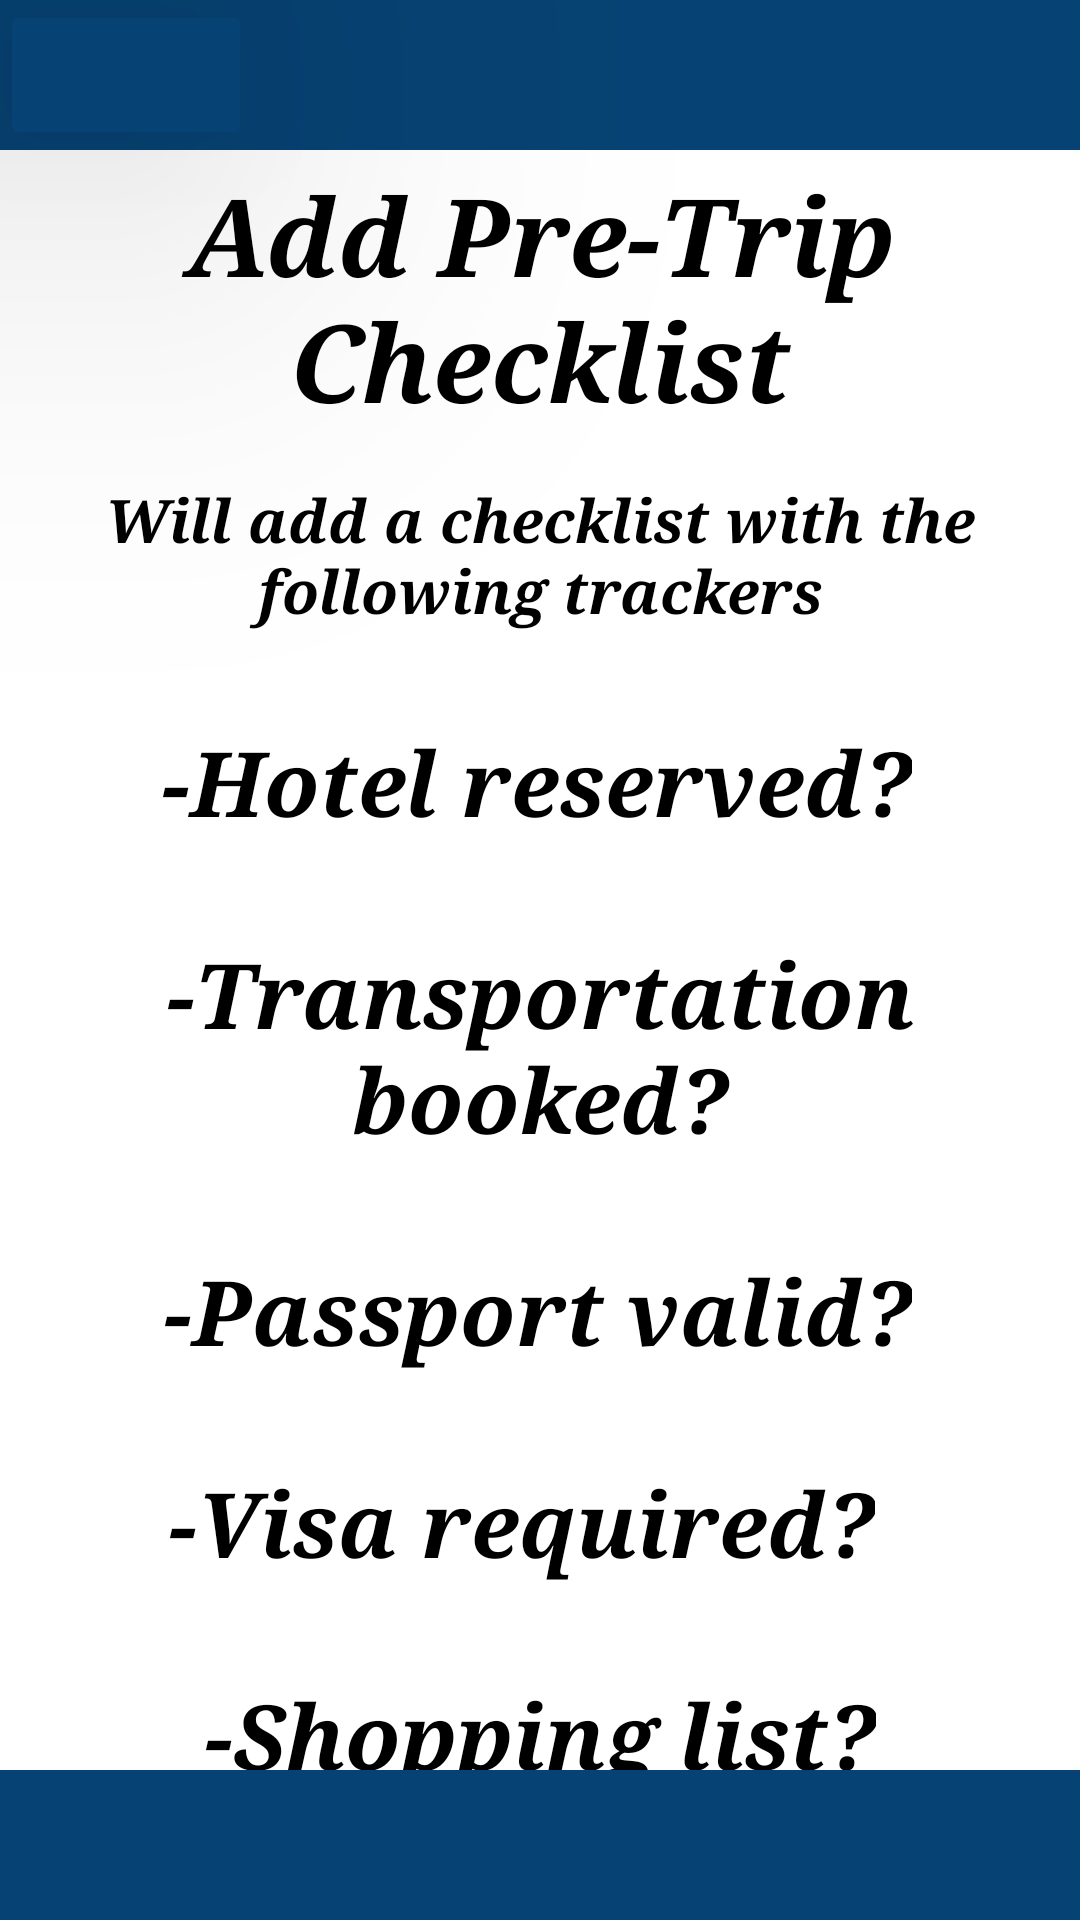

Write the Android layout XML for this screen, with the resource values it uses.
<!-- AndroidManifest.xml: application theme Theme.TravelPlanner -->
<!-- res/layout/add_pre_trip.xml -->
<?xml version="1.0" encoding="utf-8"?>
<androidx.constraintlayout.widget.ConstraintLayout xmlns:android="http://schemas.android.com/apk/res/android"
    xmlns:app="http://schemas.android.com/apk/res-auto"
    xmlns:tools="http://schemas.android.com/tools"
    android:layout_width="match_parent"
    android:layout_height="match_parent"
    android:background="@color/white"
    tools:ignore="LabelFor">

    <ImageButton
        android:id="@+id/back_add_pretrip"
        android:layout_width="84dp"
        android:layout_height="50dp"
        android:layout_alignParentStart="true"
        android:layout_alignParentTop="true"
        android:layout_alignParentEnd="true"
        android:backgroundTint="@color/dark_blue"
        android:contentDescription="@string/back_btn"
        android:scaleType="fitCenter"
        android:src="@drawable/back_arrow"
        android:translationZ="90dp"
        android:clickable="true"
        app:layout_constraintEnd_toEndOf="parent"
        app:layout_constraintHorizontal_bias="0.0"
        app:layout_constraintStart_toStartOf="parent"
        app:layout_constraintTop_toTopOf="parent"
        android:focusable="true" />

    <TextView
        android:id="@+id/top_bar"
        android:layout_width="match_parent"
        android:layout_height="50dp"
        android:background="@color/dark_blue"
        app:layout_constraintEnd_toEndOf="parent"
        app:layout_constraintStart_toStartOf="parent"
        app:layout_constraintTop_toTopOf="parent" />

    <TextView
        android:id="@+id/addPreTripChecklist"
        android:layout_width="wrap_content"
        android:layout_height="wrap_content"
        android:layout_marginTop="4dp"

        android:fontFamily="serif"
        android:text="@string/add_pre_trip_checklist"
        android:textAlignment="center"
        android:textColor="@color/black"
        android:textSize="36sp"
        android:textStyle="bold|italic"
        app:layout_constraintEnd_toEndOf="parent"
        app:layout_constraintHorizontal_bias="0.0"
        app:layout_constraintStart_toStartOf="parent"
        app:layout_constraintTop_toBottomOf="@+id/top_bar" />


    <TextView
        android:id="@+id/hotelReserved"
        android:layout_width="wrap_content"
        android:layout_height="wrap_content"
        android:layout_marginTop="30dp"
        android:fontFamily="serif"
        android:text="@string/hotel_reserved"
        android:textAlignment="center"
        android:textColor="@color/black"
        android:textSize="30sp"
        android:textStyle="bold|italic"
        app:layout_constraintEnd_toEndOf="parent"
        app:layout_constraintHorizontal_bias="0.491"
        app:layout_constraintStart_toStartOf="parent"
        app:layout_constraintTop_toBottomOf="@+id/willAdd" />

    <TextView
        android:id="@+id/transportBooked"
        android:layout_width="wrap_content"
        android:layout_height="wrap_content"
        android:layout_marginTop="30dp"
        android:fontFamily="serif"
        android:text="@string/transport_booked"
        android:textAlignment="center"
        android:textColor="@color/black"
        android:textSize="30sp"
        android:textStyle="bold|italic"
        app:layout_constraintEnd_toEndOf="parent"
        app:layout_constraintHorizontal_bias="0.432"
        app:layout_constraintStart_toStartOf="parent"
        app:layout_constraintTop_toBottomOf="@+id/hotelReserved" />

    <TextView
        android:id="@+id/passportValid"
        android:layout_width="wrap_content"
        android:layout_height="wrap_content"
        android:layout_marginTop="30dp"
        android:fontFamily="serif"
        android:text="@string/passport_valid"
        android:textAlignment="center"
        android:textColor="@color/black"
        android:textSize="30sp"
        android:textStyle="bold|italic"
        app:layout_constraintEnd_toEndOf="parent"
        app:layout_constraintHorizontal_bias="0.494"
        app:layout_constraintStart_toStartOf="parent"
        app:layout_constraintTop_toBottomOf="@+id/transportBooked" />


    <TextView
        android:id="@+id/visaRequired"
        android:layout_width="wrap_content"
        android:layout_height="wrap_content"
        android:layout_marginTop="30dp"
        android:fontFamily="serif"
        android:text="@string/visa_required"
        android:textAlignment="center"
        android:textColor="@color/black"
        android:textSize="30sp"
        android:textStyle="bold|italic"
        app:layout_constraintEnd_toEndOf="parent"
        app:layout_constraintHorizontal_bias="0.451"
        app:layout_constraintStart_toStartOf="parent"
        app:layout_constraintTop_toBottomOf="@+id/passportValid" />

    <TextView
        android:id="@+id/shoppingList"
        android:layout_width="wrap_content"
        android:layout_height="wrap_content"
        android:layout_marginTop="30dp"
        android:fontFamily="serif"
        android:text="@string/shopping_list"
        android:textAlignment="center"
        android:textColor="@color/black"
        android:textSize="30sp"
        android:textStyle="bold|italic"
        app:layout_constraintEnd_toEndOf="parent"
        app:layout_constraintStart_toStartOf="parent"
        app:layout_constraintTop_toBottomOf="@+id/visaRequired" />

    <TextView
        android:id="@+id/willAdd"
        android:layout_width="wrap_content"
        android:layout_height="wrap_content"
        android:layout_marginTop="15dp"
        android:fontFamily="serif"
        android:text="@string/will_add"
        android:textAlignment="center"
        android:textColor="@color/black"
        android:textSize="20sp"
        android:textStyle="bold|italic"
        app:layout_constraintEnd_toEndOf="parent"
        app:layout_constraintHorizontal_bias="0.0"
        app:layout_constraintStart_toStartOf="parent"
        app:layout_constraintTop_toBottomOf="@+id/addPreTripChecklist" />

    <Button
        android:id="@+id/done_add_pretrip"
        android:layout_width="wrap_content"
        android:layout_height="wrap_content"
        android:layout_alignParentStart="true"
        android:layout_alignParentEnd="true"
        android:layout_alignParentBottom="true"
        android:backgroundTint="@color/aqua"
        android:contentDescription="@string/next_btn"
        android:gravity="center_horizontal"
        android:text="@string/done_btn"
        android:textSize="25sp"
        app:layout_constraintBottom_toTopOf="@+id/bot_bar"
        app:layout_constraintEnd_toEndOf="parent"
        app:layout_constraintStart_toStartOf="parent"
        app:layout_constraintTop_toBottomOf="@+id/shoppingList"
        app:layout_constraintVertical_bias="0.777" />

    <TextView
        android:id="@+id/bot_bar"
        android:layout_width="match_parent"
        android:layout_height="50dp"
        android:layout_alignParentBottom="true"
        android:background="@color/dark_blue"
        app:layout_constraintBottom_toBottomOf="parent"
        app:layout_constraintStart_toStartOf="parent" />

</androidx.constraintlayout.widget.ConstraintLayout>
<!-- resources referenced by this layout -->
<resources>
  <color name="aqua">#1DA2D8</color> //???
  <color name="black">#FF000000</color>
  <color name="dark_blue">#064273</color> //Use for top and bottom bars
  <color name="white">#FFFFFFFF</color>
  
      //custom colors 'ocean'
  <string name="add_pre_trip_checklist">Add Pre-Trip Checklist</string>
  <string name="back_btn">Back</string>
  <string name="done_btn">Done</string>
  <string name="hotel_reserved">-Hotel reserved?</string>
  <string name="next_btn">Next</string>
  <string name="passport_valid">-Passport valid?</string>
  <string name="shopping_list">-Shopping list?</string>
  <string name="transport_booked">-Transportation booked?</string>
  <string name="visa_required">-Visa required?</string>
  <string name="will_add">Will add a checklist with the following trackers</string>
  <style name="Theme.TravelPlanner" parent="Theme.MaterialComponents.DayNight.DarkActionBar">
          
          <item name="colorPrimary">@color/dark_blue</item>
          <item name="colorPrimaryVariant">@color/dark_blue</item>
          <item name="colorOnPrimary">@color/off_white</item>
          
          <item name="colorSecondary">@color/aqua</item>
          <item name="colorSecondaryVariant">@color/aqua</item>
          <item name="colorOnSecondary">@color/black</item>
          
          <item name="android:statusBarColor">?attr/colorPrimaryVariant</item>
          
      </style>
  <color name="off_white">#DEF3F6</color> //Background?
</resources>
